Labelled photos from "dataset", an image-classification folder in aadarshagarwal1/ETR. The possible labels are: blue, red, yellow.

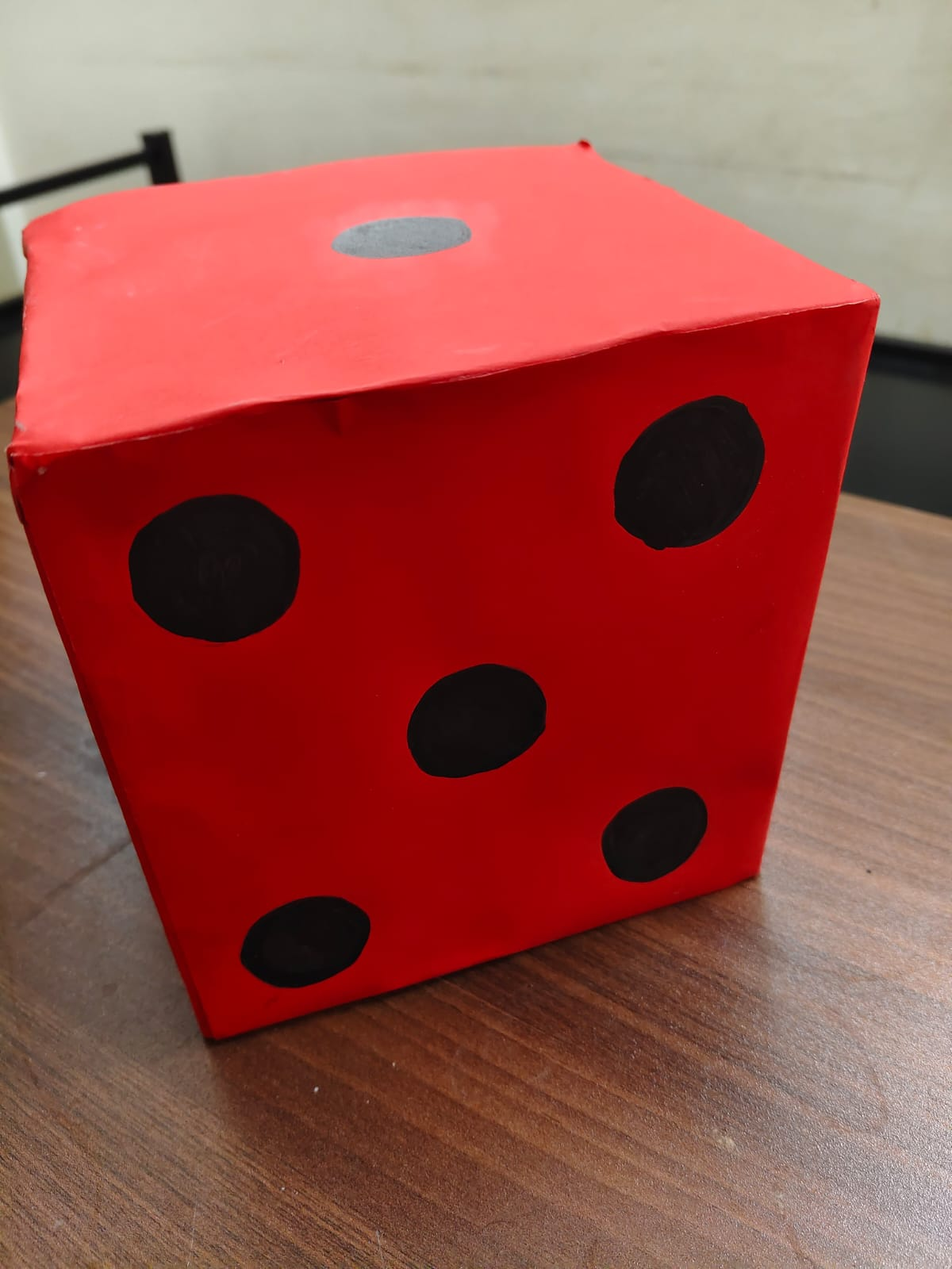
Label: red

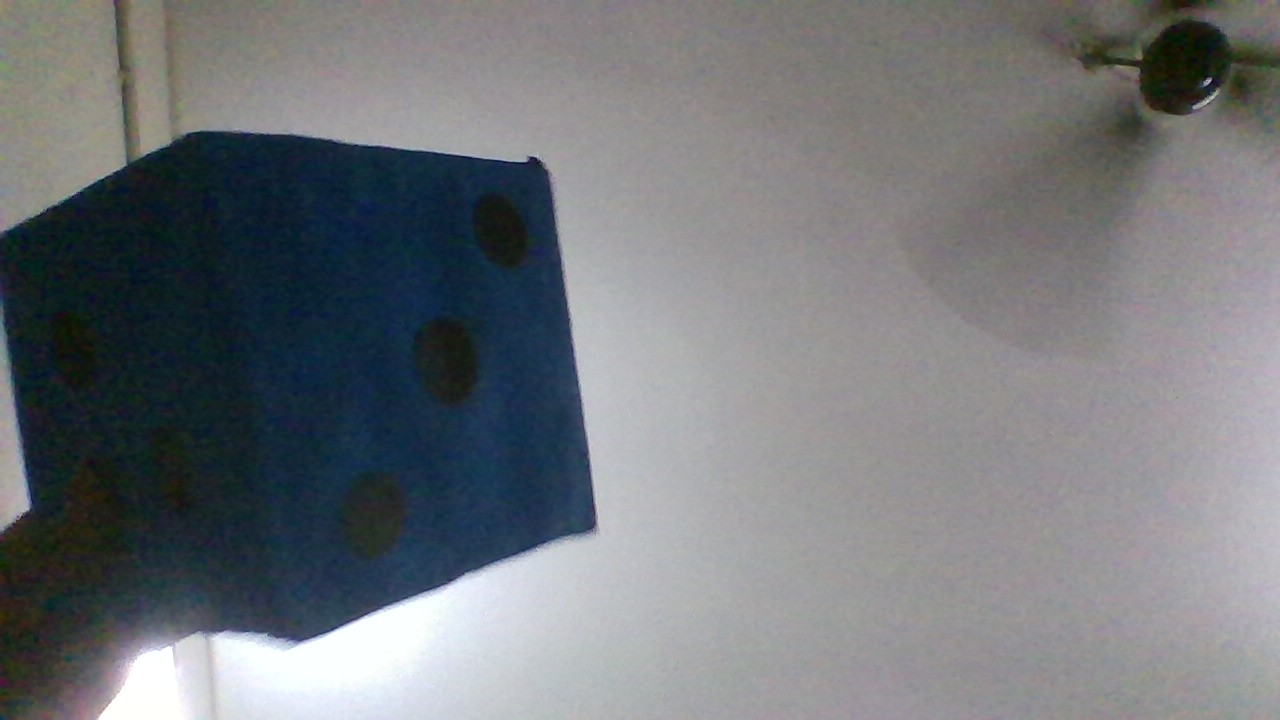
Label: blue

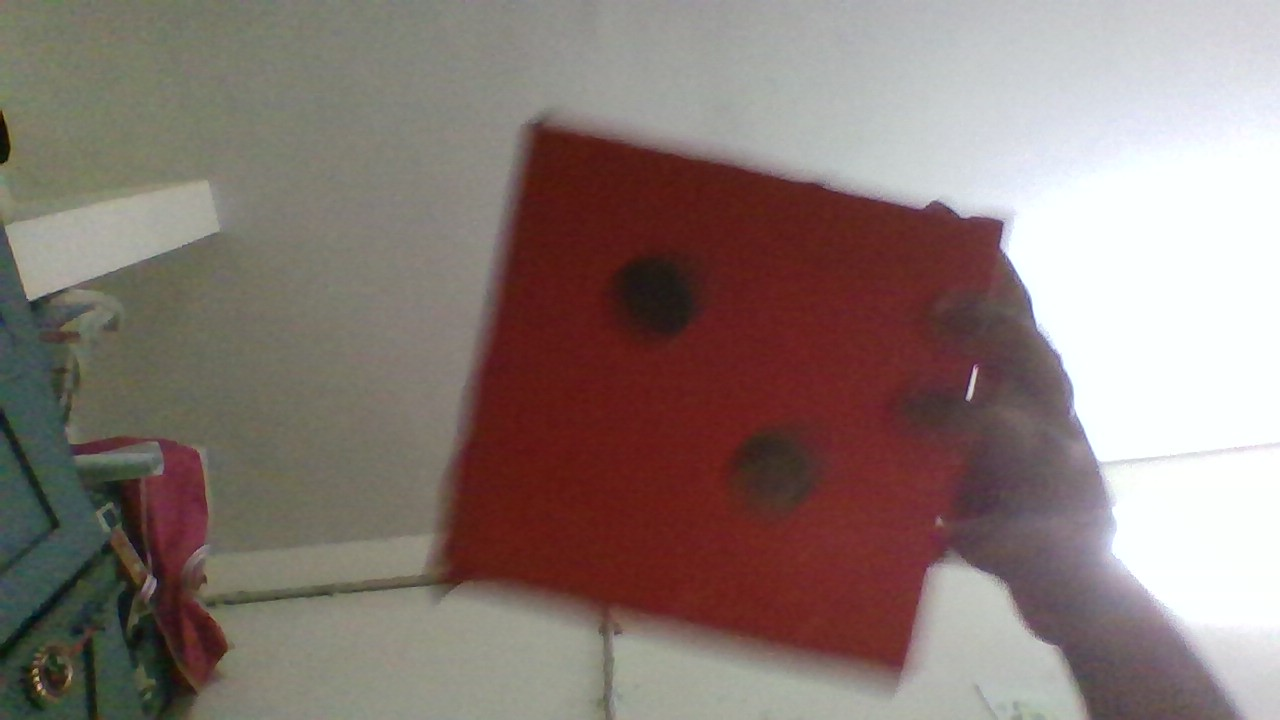
Label: red

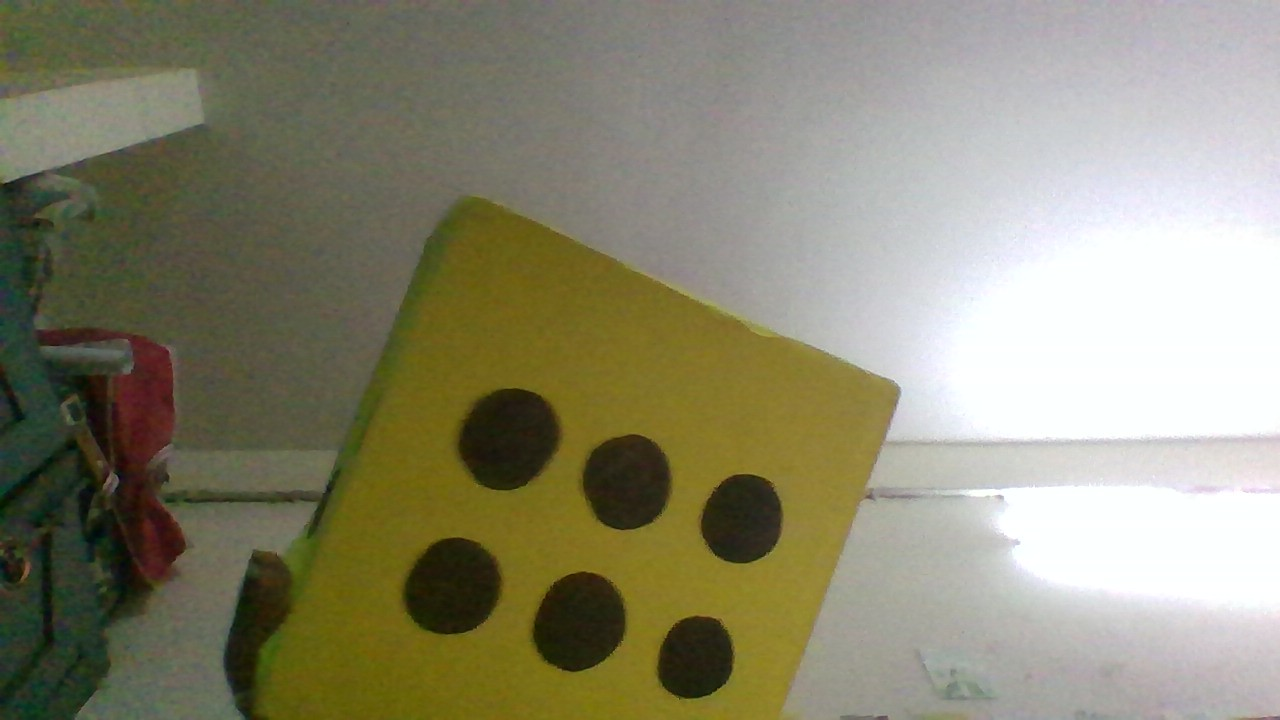
Label: yellow

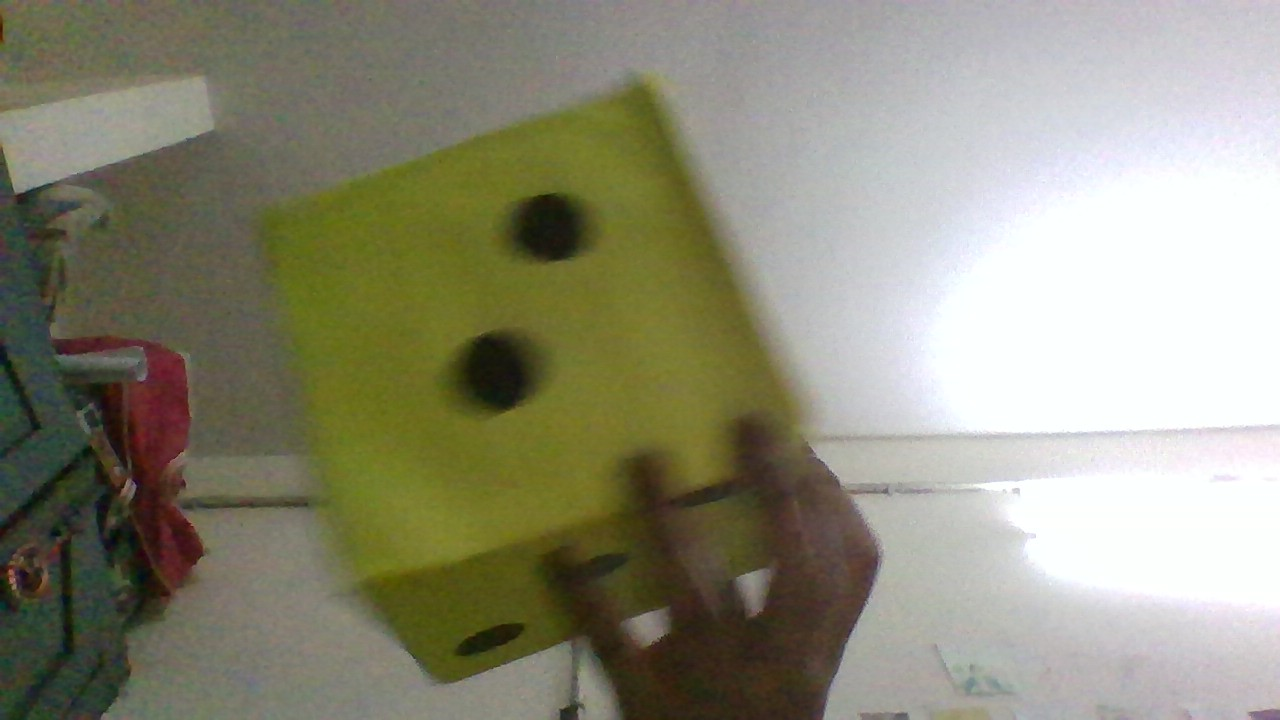
Label: yellow

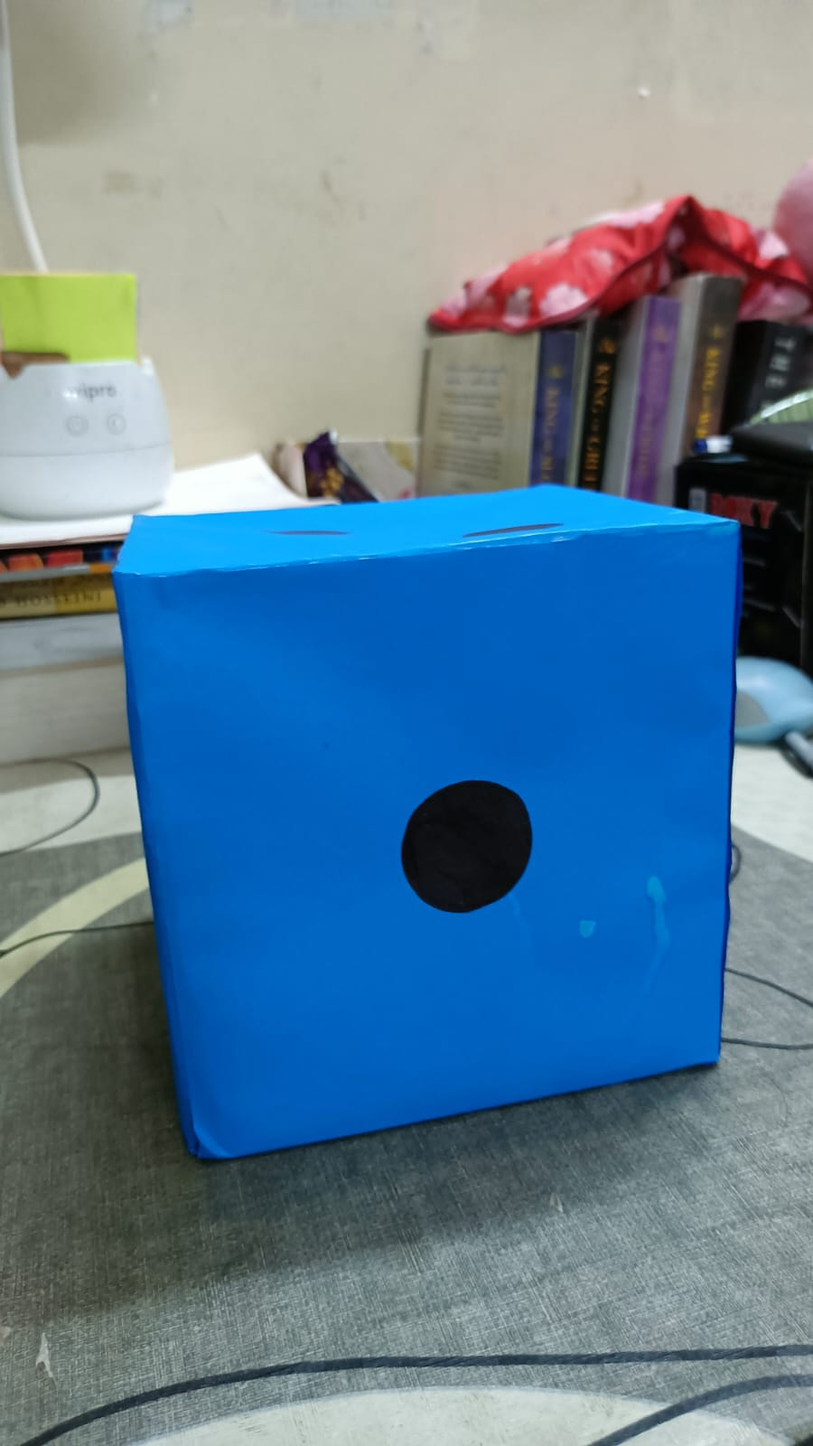
Label: blue
